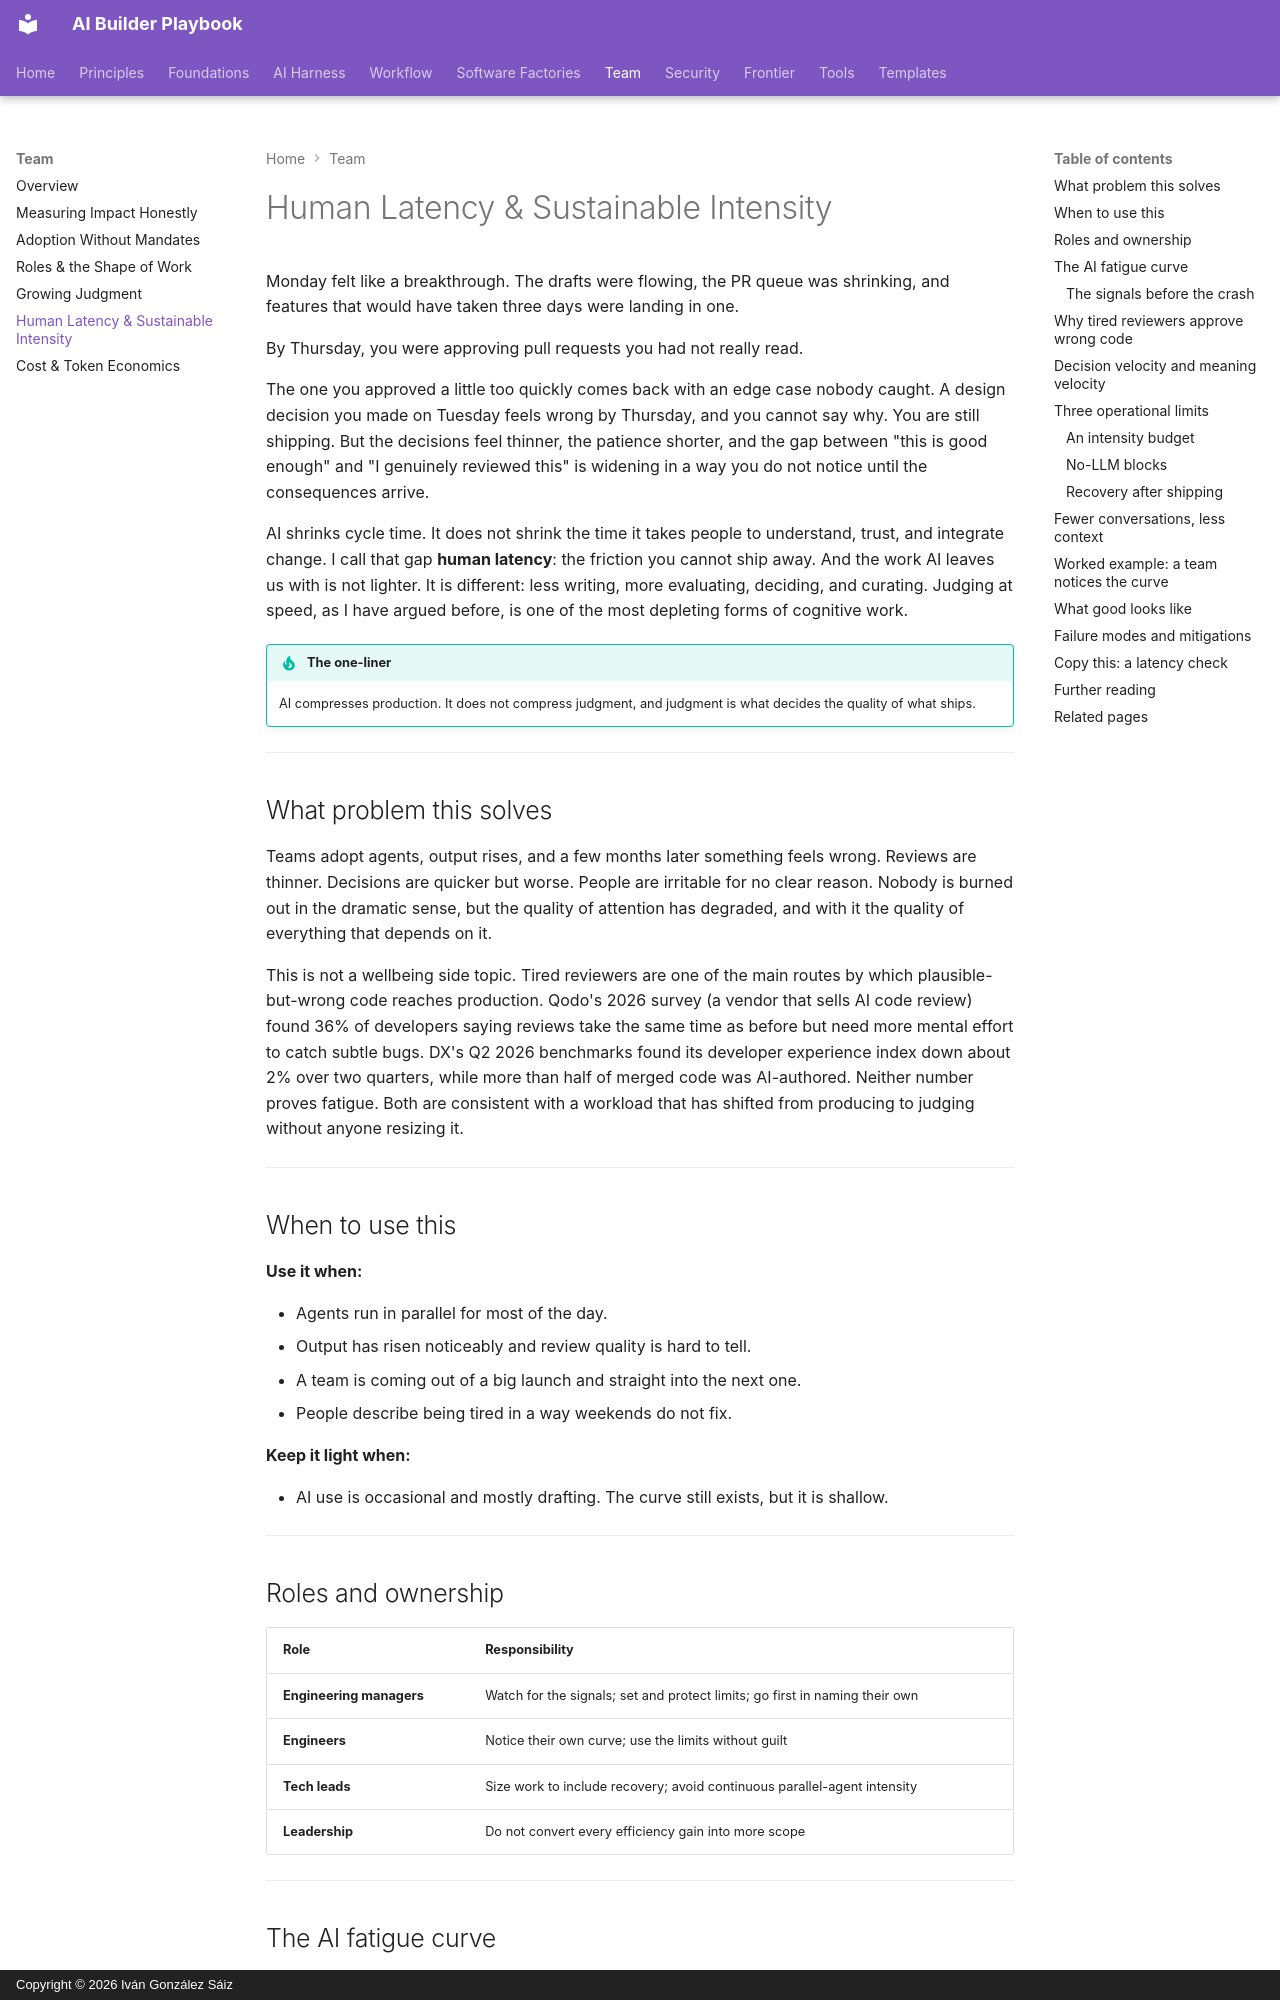

repository: dreamingechoes/ai-builder-playbook · page: team/human-latency/index.html · generator: mkdocs · copyright: Copyright © 2026 Iván González Sáiz

---
title: Human Latency & Sustainable Intensity
description: Why faster delivery can make teams more tired — the AI fatigue curve, decision versus meaning velocity, automation complacency, and the operational limits that keep intensity sustainable.
---

# Human Latency & Sustainable Intensity

Monday felt like a breakthrough. The drafts were flowing, the PR queue was shrinking, and features that would have taken three days were landing in one.

By Thursday, you were approving pull requests you had not really read.

The one you approved a little too quickly comes back with an edge case nobody caught. A design decision you made on Tuesday feels wrong by Thursday, and you cannot say why. You are still shipping. But the decisions feel thinner, the patience shorter, and the gap between "this is good enough" and "I genuinely reviewed this" is widening in a way you do not notice until the consequences arrive.

AI shrinks cycle time. It does not shrink the time it takes people to understand, trust, and integrate change. I call that gap **human latency**: the friction you cannot ship away. And the work AI leaves us with is not lighter. It is different: less writing, more evaluating, deciding, and curating. Judging at speed, as I have argued before, is one of the most depleting forms of cognitive work.

!!! tip "The one-liner"
    AI compresses production. It does not compress judgment, and judgment is what decides the quality of what ships.

---

## What problem this solves

Teams adopt agents, output rises, and a few months later something feels wrong. Reviews are thinner. Decisions are quicker but worse. People are irritable for no clear reason. Nobody is burned out in the dramatic sense, but the quality of attention has degraded, and with it the quality of everything that depends on it.

This is not a wellbeing side topic. Tired reviewers are one of the main routes by which plausible-but-wrong code reaches production. Qodo's 2026 survey (a vendor that sells AI code review) found 36% of developers saying reviews take the same time as before but need more mental effort to catch subtle bugs. DX's Q2 2026 benchmarks found its developer experience index down about 2% over two quarters, while more than half of merged code was AI-authored. Neither number proves fatigue. Both are consistent with a workload that has shifted from producing to judging without anyone resizing it.

---

## When to use this

**Use it when:**

- Agents run in parallel for most of the day.
- Output has risen noticeably and review quality is hard to tell.
- A team is coming out of a big launch and straight into the next one.
- People describe being tired in a way weekends do not fix.

**Keep it light when:**

- AI use is occasional and mostly drafting. The curve still exists, but it is shallow.

---

## Roles and ownership

| Role                     | Responsibility                                                              |
| ------------------------ | --------------------------------------------------------------------------- |
| **Engineering managers** | Watch for the signals; set and protect limits; go first in naming their own |
| **Engineers**            | Notice their own curve; use the limits without guilt                        |
| **Tech leads**           | Size work to include recovery; avoid continuous parallel-agent intensity    |
| **Leadership**           | Do not convert every efficiency gain into more scope                        |

---
